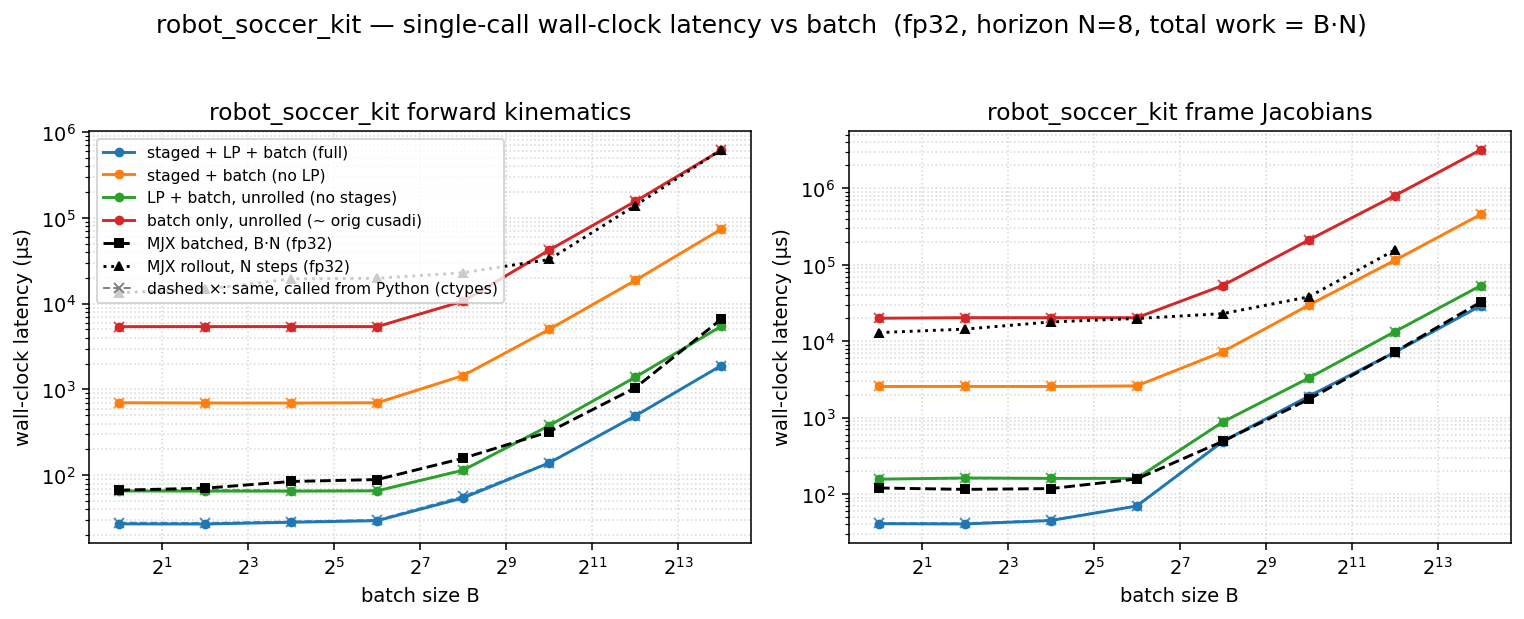

Data behind this chart, as committed beside it:
dtype, func, config, batch, n_stages, grid_blocks, latency_us, wall_us
f32, fk, full, 1, 8, 8, 14.05, 27.19
f32, fk, staged, 1, 8, 8, 685.8, 700.3
f32, fk, lp, 1, 1, 1, 51.2, 65.72
f32, fk, batch, 1, 1, 1, 5374, 5393
f32, fk, full, 4, 8, 32, 13.57, 27.11
f32, fk, staged, 4, 8, 32, 681.1, 696
f32, fk, lp, 4, 1, 4, 51.2, 65.54
f32, fk, batch, 4, 1, 4, 5381, 5405
f32, fk, full, 16, 8, 128, 15.36, 28.39
f32, fk, staged, 16, 8, 128, 681, 695.1
f32, fk, lp, 16, 1, 16, 51.2, 65.43
f32, fk, batch, 16, 1, 16, 5382, 5406
f32, fk, full, 64, 8, 512, 16.38, 29.63
f32, fk, staged, 64, 8, 512, 685.8, 700.1
f32, fk, lp, 64, 1, 64, 52.22, 65.89
f32, fk, batch, 64, 1, 64, 5380, 5400
f32, fk, full, 256, 8, 2048, 40.96, 54.59
f32, fk, staged, 256, 8, 2048, 1437, 1452
f32, fk, lp, 256, 1, 256, 101.4, 114.9
f32, fk, batch, 256, 1, 256, 10656, 10682
f32, fk, full, 1024, 8, 8192, 125.9, 139.6
f32, fk, staged, 1024, 8, 8192, 4996, 5013
f32, fk, lp, 1024, 1, 1024, 365.6, 379.6
f32, fk, batch, 1024, 1, 1024, 42024, 42057
f32, fk, full, 4096, 8, 32768, 477.3, 491.9
f32, fk, staged, 4096, 8, 32768, 18604, 18634
f32, fk, lp, 4096, 1, 4096, 1373, 1389
f32, fk, batch, 4096, 1, 4096, 155003, 155060
f32, fk, full, 16384, 8, 131072, 1871, 1897
f32, fk, staged, 16384, 8, 131072, 73652, 73703
f32, fk, lp, 16384, 1, 16384, 5424, 5444
f32, fk, batch, 16384, 1, 16384, 614074, 614150
f32, fkjac, full, 1, 8, 8, 26.62, 40.91
f32, fkjac, staged, 1, 8, 8, 2539, 2555
f32, fkjac, lp, 1, 1, 1, 141.4, 156.4
f32, fkjac, batch, 1, 1, 1, 19943, 19971
f32, fkjac, full, 4, 8, 32, 26.62, 40.53
f32, fkjac, staged, 4, 8, 32, 2541, 2559
f32, fkjac, lp, 4, 1, 4, 146.4, 162.3
f32, fkjac, batch, 4, 1, 4, 20261, 20287
f32, fkjac, full, 16, 8, 128, 30.72, 44.98
f32, fkjac, staged, 16, 8, 128, 2539, 2555
f32, fkjac, lp, 16, 1, 16, 145.4, 160.2
f32, fkjac, batch, 16, 1, 16, 20265, 20291
f32, fkjac, full, 64, 8, 512, 54.46, 69.6
f32, fkjac, staged, 64, 8, 512, 2582, 2598
f32, fkjac, lp, 64, 1, 64, 146.1, 160.2
f32, fkjac, batch, 64, 1, 64, 20253, 20277
f32, fkjac, full, 256, 8, 2048, 469.9, 485.7
f32, fkjac, staged, 256, 8, 2048, 7248, 7266
f32, fkjac, lp, 256, 1, 256, 861.2, 875.5
f32, fkjac, batch, 256, 1, 256, 53477, 53514
f32, fkjac, full, 1024, 8, 8192, 1885, 1902
f32, fkjac, staged, 1024, 8, 8192, 29586, 29616
f32, fkjac, lp, 1024, 1, 1024, 3273, 3289
f32, fkjac, batch, 1024, 1, 1024, 210412, 210470
f32, fkjac, full, 4096, 8, 32768, 7122, 7141
f32, fkjac, staged, 4096, 8, 32768, 113868, 113918
f32, fkjac, lp, 4096, 1, 4096, 13254, 13282
f32, fkjac, batch, 4096, 1, 4096, 799956, 800054
... 4 more rows
